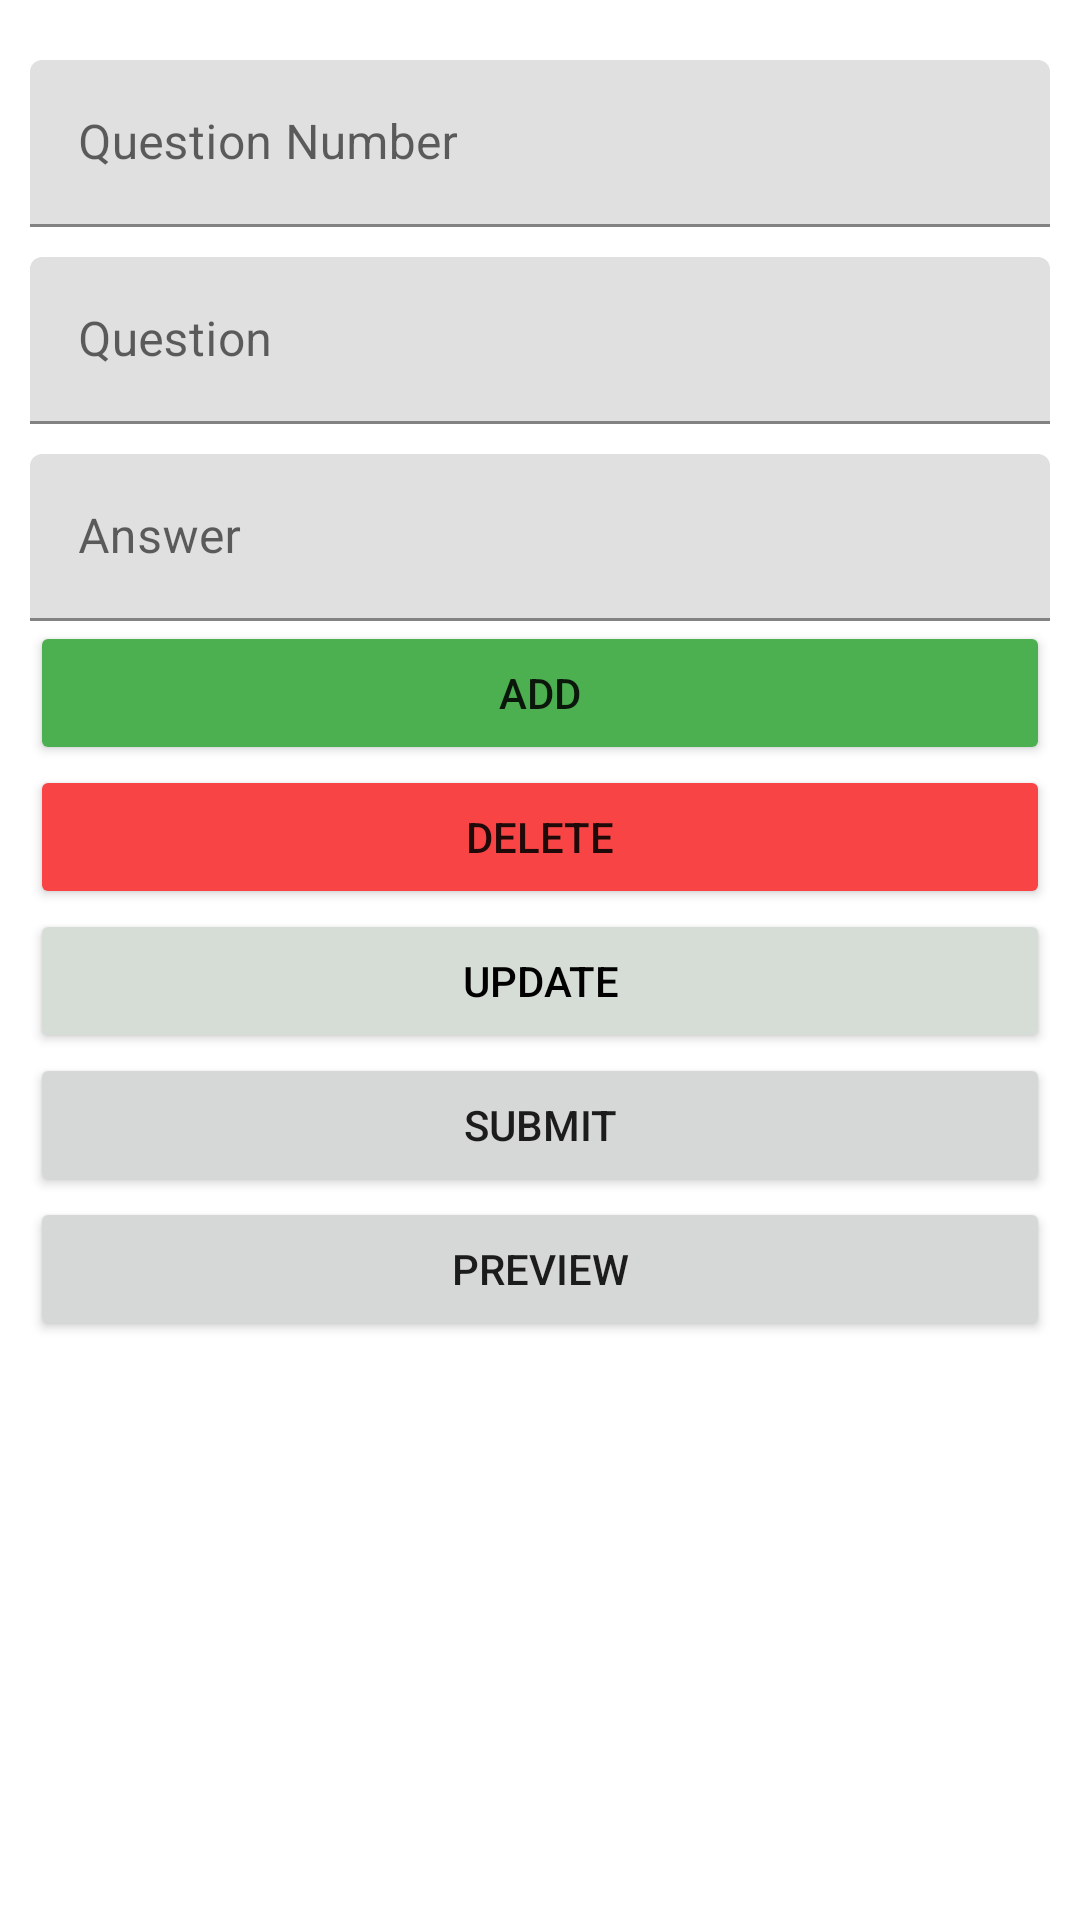

Produce the Android XML layout that renders to this screen, including the resource entries it uses.
<!-- AndroidManifest.xml: application theme Theme.QuizManjit -->
<!-- res/layout/activity_main.xml -->
<?xml version="1.0" encoding="utf-8"?>
<androidx.constraintlayout.widget.ConstraintLayout xmlns:android="http://schemas.android.com/apk/res/android"
    xmlns:app="http://schemas.android.com/apk/res-auto"
    xmlns:tools="http://schemas.android.com/tools"
    android:layout_width="match_parent"
    android:layout_height="match_parent"
    tools:context=".MainActivity">

    <LinearLayout
    android:layout_width="match_parent"
    android:layout_height="wrap_content"
    android:layout_marginStart="10dp"
    android:layout_marginTop="10dp"
    android:layout_marginEnd="10dp"
    android:orientation="vertical"
    app:layout_constraintEnd_toEndOf="parent"
    app:layout_constraintStart_toStartOf="parent"
    app:layout_constraintTop_toTopOf="parent">

    <com.google.android.material.textfield.TextInputLayout
        android:id="@+id/txtNo"
        android:layout_marginTop="10dp"
        android:layout_width="match_parent"
        android:layout_height="wrap_content"
        android:hint="Question Number">

        <com.google.android.material.textfield.TextInputEditText
            android:layout_width="match_parent"
            android:layout_height="wrap_content" />

    </com.google.android.material.textfield.TextInputLayout>

    <com.google.android.material.textfield.TextInputLayout
        android:id="@+id/txtQuestion"
        android:layout_marginTop="10dp"
        android:layout_width="match_parent"
        android:layout_height="wrap_content"
        android:hint="Question">

        <com.google.android.material.textfield.TextInputEditText
            android:layout_width="match_parent"
            android:layout_height="wrap_content" />

    </com.google.android.material.textfield.TextInputLayout>

    <com.google.android.material.textfield.TextInputLayout
        android:id="@+id/txtAnswer"
        android:layout_marginTop="10dp"
        android:layout_width="match_parent"
        android:layout_height="wrap_content"
        android:hint="Answer">

        <com.google.android.material.textfield.TextInputEditText
            android:layout_width="match_parent"
            android:layout_height="wrap_content" />

    </com.google.android.material.textfield.TextInputLayout>

    <Button
        android:id="@+id/btnAdd"
        android:layout_width="match_parent"
        android:layout_height="wrap_content"
        android:text="Add"
        android:backgroundTint="@color/green"
        />
    <Button
        android:id="@+id/btnDelete"
        android:layout_width="match_parent"
        android:layout_height="wrap_content"
        android:backgroundTint="@color/red"
        android:text="Delete"
        />
    <Button
        android:id="@+id/btnUpdate"
        android:layout_width="match_parent"
        android:layout_height="wrap_content"
        android:text="Update"
        android:textColor="@color/black"
        android:backgroundTint="@color/gray"
        />
        <Button
            android:id="@+id/btnSearch"
            android:layout_width="match_parent"
            android:layout_height="wrap_content"
            android:text="Submit"
            />
    <Button
        android:id="@+id/btnPreview"
        android:layout_width="match_parent"
        android:layout_height="wrap_content"
        android:text="Preview"
        />
</LinearLayout>
</androidx.constraintlayout.widget.ConstraintLayout>
<!-- resources referenced by this layout -->
<resources>
  <color name="black">#FF000000</color>
  <color name="gray">#D6DCD6</color>
  <color name="green">#4CAF50</color>
  <color name="red">#F84444</color>
  <style name="Theme.QuizManjit" parent="Theme.MaterialComponents.DayNight.DarkActionBar">
          
          <item name="colorPrimary">@color/purple_500</item>
          <item name="colorPrimaryVariant">@color/purple_700</item>
          <item name="colorOnPrimary">@color/white</item>
          
          <item name="colorSecondary">@color/teal_200</item>
          <item name="colorSecondaryVariant">@color/teal_700</item>
          <item name="colorOnSecondary">@color/black</item>
          
          <item name="android:statusBarColor" tools:targetApi="l">?attr/colorPrimaryVariant</item>
          
      </style>
  <color name="purple_500">#FF6200EE</color>
  <color name="purple_700">#FF3700B3</color>
  <color name="white">#FFFFFFFF</color>
  <color name="teal_200">#FF03DAC5</color>
  <color name="teal_700">#FF018786</color>
</resources>
